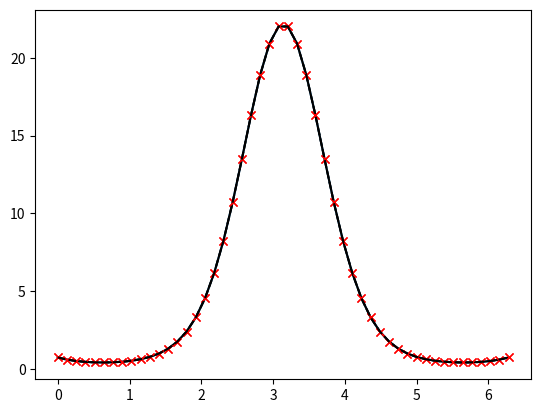

Write Python code to recreate this figure.
from scipy.optimize import curve_fit
import matplotlib.pyplot as plt
import numpy as np


def function(x, a , b, f, phi):
    """a function of x with four parameters"""
    result = a * np.exp(-b * np.sin(f * x + phi))
    return result


x = np.linspace(0, 2 * np.pi, 50)
actual_parameters = [3, 2, 1.25, np.pi / 4]
y = function(x, *actual_parameters)
p = plt.plot(x,y)
# plt.show()

from scipy.stats import norm
y_noisy = y #+ 0.8 * norm.rvs(size=len(x))
p = plt.plot(x, y, 'k-')
p = plt.plot(x, y_noisy, 'rx')

# plt.show()
p_est, err_est = curve_fit(function, x, y_noisy)


print(p_est)
p = plt.plot(x, y_noisy, "rx")
p = plt.plot(x, function(x, *p_est), "k--")